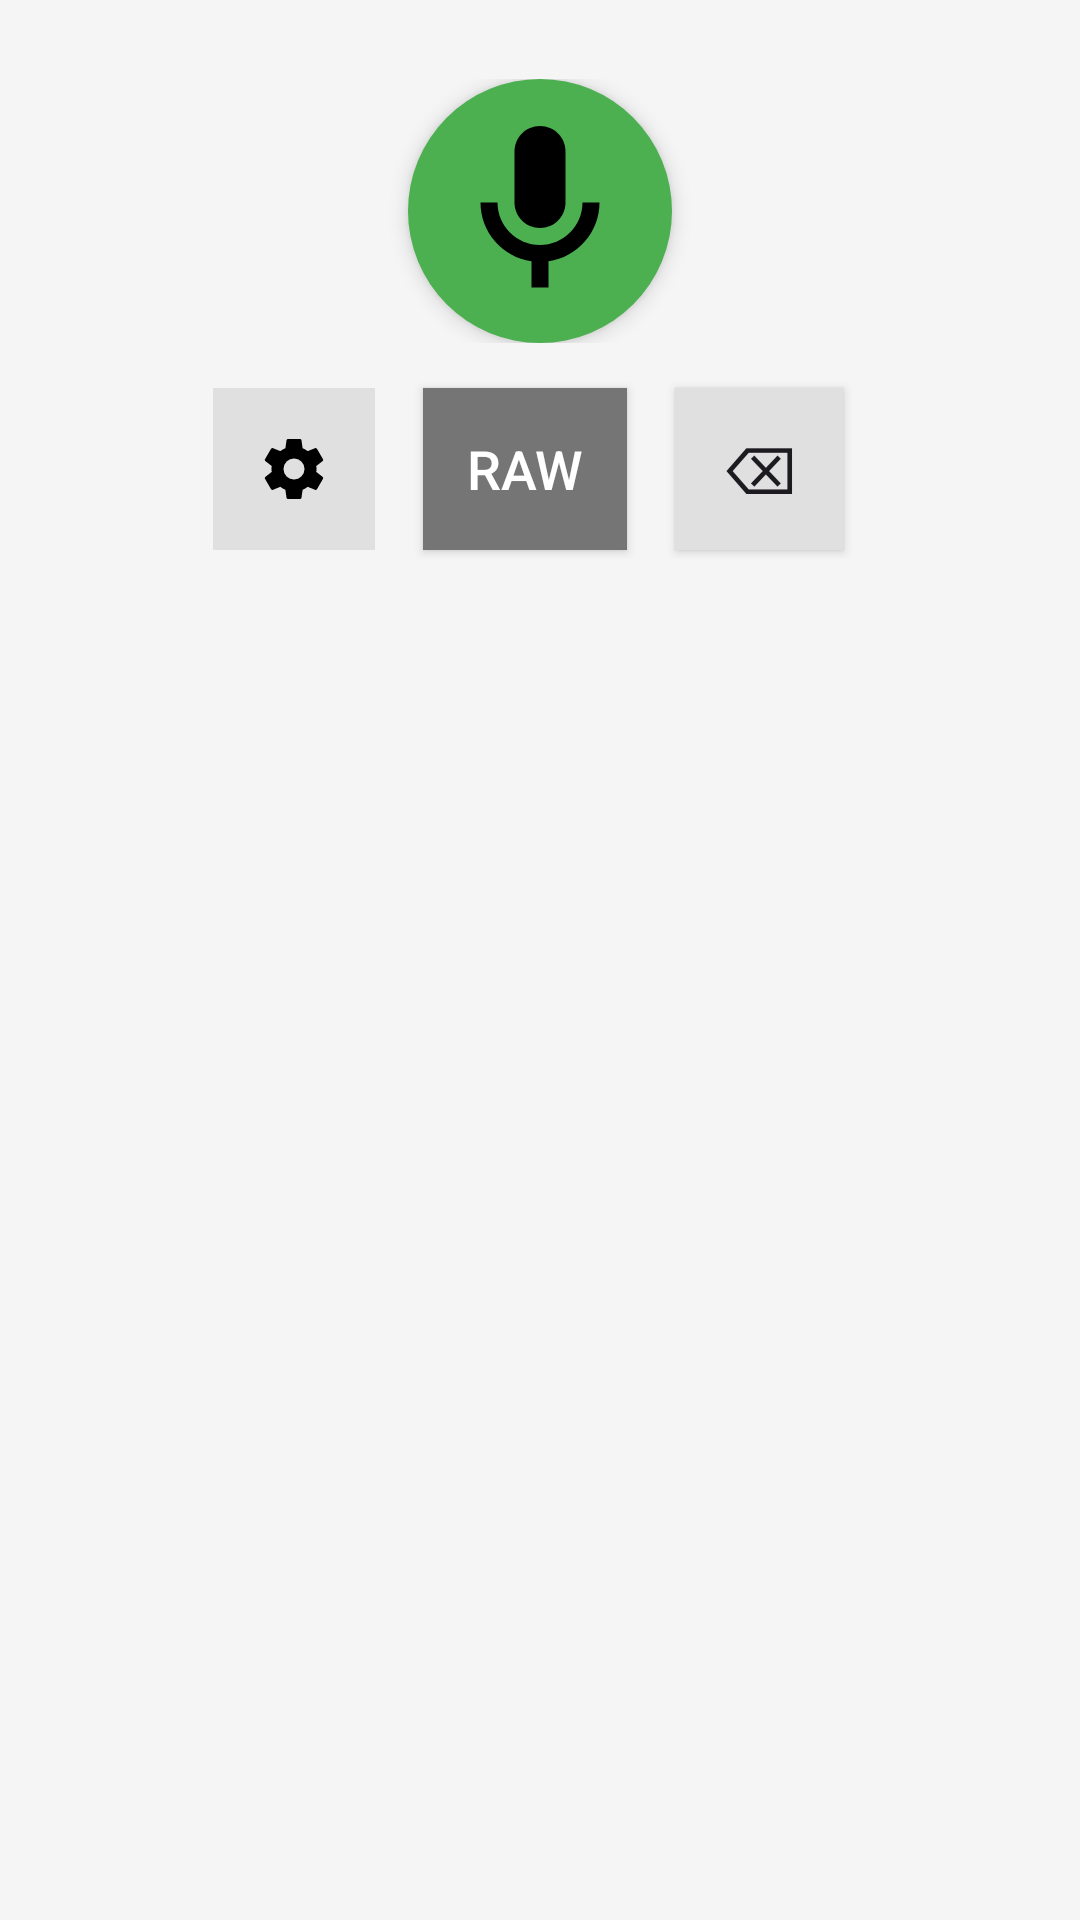

Here is an Android app screen rendered from its layout file. Give the layout XML and the strings, colors and styles it references.
<!-- AndroidManifest.xml: application theme Theme.Voiceboard -->
<!-- res/layout/keyboard_view.xml -->
<?xml version="1.0" encoding="utf-8"?>
<LinearLayout 
    xmlns:android="http://schemas.android.com/apk/res/android"
    android:layout_width="match_parent"
    android:layout_height="wrap_content"
    android:orientation="vertical"
    android:background="#F5F5F5"
    android:padding="8dp">

    
    <TextView
        android:id="@+id/previewText"
        android:layout_width="match_parent"
        android:layout_height="60dp"
        android:visibility="invisible"
        android:gravity="center"
        android:maxLines="2"
        android:ellipsize="end"
        android:textSize="18sp"
        android:textColor="#333333"
        android:background="#FFFFFF"
        android:padding="8dp"
        android:layout_marginBottom="8dp" />

    
    <FrameLayout
        android:layout_width="match_parent"
        android:layout_height="wrap_content"
        android:layout_marginTop="-50dp"
        android:layout_marginBottom="12dp">
        
        <ImageButton
            android:id="@+id/micButton"
            android:layout_width="88dp"
            android:layout_height="88dp"
            android:src="@drawable/ic_mic_2d"
            android:contentDescription="Microphone"
            android:background="@drawable/mic_button_ripple"
            android:padding="10dp"
            android:scaleType="fitCenter"
            android:elevation="4dp"
            android:layout_gravity="center" />
            
    </FrameLayout>

    
    <LinearLayout
        android:layout_width="match_parent"
        android:layout_height="60dp"
        android:orientation="horizontal"
        android:gravity="center">

        
        <ImageButton
            android:id="@+id/settingsButton"
            android:layout_width="54dp"
            android:layout_height="54dp"
            android:src="@drawable/ic_settings"
            android:contentDescription="Settings"
            android:background="#E0E0E0"
            android:padding="12dp"
            android:scaleType="centerInside"
            android:layout_marginEnd="16dp" />

        
        <Button
            android:id="@+id/modeToggleButton"
            android:layout_width="68dp"
            android:layout_height="54dp"
            android:text="Raw"
            android:textSize="18sp"
            android:textColor="#FFFFFF"
            android:contentDescription="Toggle mode"
            android:background="#757575"
            android:layout_marginEnd="16dp" />

        
        <Button
            android:id="@+id/backspaceButton"
            android:layout_width="56dp"
            android:layout_height="54dp"
            android:text="⌫"
            android:textSize="22sp"
            android:contentDescription="Backspace"
            android:background="#E0E0E0"
            android:layout_marginEnd="8dp" />

    </LinearLayout>

    
    <TextView
        android:id="@+id/statusText"
        android:layout_width="match_parent"
        android:layout_height="wrap_content"
        android:gravity="center"
        android:textSize="14sp"
        android:textColor="#666666"
        android:minHeight="20dp"
        android:layout_marginTop="4dp" />

</LinearLayout>
<!-- resources referenced by this layout -->
<resources>
  <!-- drawable ic_mic_2d (drawable) -->
  <?xml version="1.0" encoding="utf-8"?>
  <vector xmlns:android="http://schemas.android.com/apk/res/android"
      android:width="32dp"
      android:height="32dp"
      android:viewportWidth="24"
      android:viewportHeight="24">
      <path
          android:fillColor="#000000"
          android:pathData="M12,14c1.66,0 3,-1.34 3,-3V5c0,-1.66 -1.34,-3 -3,-3S9,3.34 9,5v6C9,12.66 10.34,14 12,14z"/>
      <path
          android:fillColor="#000000"
          android:pathData="M17,11c0,2.76 -2.24,5 -5,5s-5,-2.24 -5,-5H5c0,3.53 2.61,6.43 6,6.92V21h2v-3.08c3.39,-0.49 6,-3.39 6,-6.92H17z"/>
  </vector>
  <!-- drawable ic_settings (drawable) -->
  <?xml version="1.0" encoding="utf-8"?>
  <vector xmlns:android="http://schemas.android.com/apk/res/android"
      android:width="24dp"
      android:height="24dp"
      android:viewportWidth="24"
      android:viewportHeight="24">
      <path
          android:fillColor="#000000"
          android:pathData="M12,15.5A3.5,3.5 0 0,1 8.5,12A3.5,3.5 0 0,1 12,8.5A3.5,3.5 0 0,1 15.5,12A3.5,3.5 0 0,1 12,15.5M19.43,12.97C19.47,12.65 19.5,12.33 19.5,12C19.5,11.67 19.47,11.34 19.43,11L21.54,9.37C21.73,9.22 21.78,8.95 21.66,8.73L19.66,5.27C19.54,5.05 19.27,4.96 19.05,5.05L16.56,6.05C16.04,5.66 15.5,5.32 14.87,5.07L14.5,2.42C14.46,2.18 14.25,2 14,2H10C9.75,2 9.54,2.18 9.5,2.42L9.13,5.07C8.5,5.32 7.96,5.66 7.44,6.05L4.95,5.05C4.73,4.96 4.46,5.05 4.34,5.27L2.34,8.73C2.21,8.95 2.27,9.22 2.46,9.37L4.57,11C4.53,11.34 4.5,11.67 4.5,12C4.5,12.33 4.53,12.65 4.57,12.97L2.46,14.63C2.27,14.78 2.21,15.05 2.34,15.27L4.34,18.73C4.46,18.95 4.73,19.03 4.95,18.95L7.44,17.94C7.96,18.34 8.5,18.68 9.13,18.93L9.5,21.58C9.54,21.82 9.75,22 10,22H14C14.25,22 14.46,21.82 14.5,21.58L14.87,18.93C15.5,18.68 16.04,18.34 16.56,17.94L19.05,18.95C19.27,19.03 19.54,18.95 19.66,18.73L21.66,15.27C21.78,15.05 21.73,14.78 21.54,14.63L19.43,12.97Z"/>
  </vector>
  <!-- drawable mic_button_ripple (drawable) -->
  <?xml version="1.0" encoding="utf-8"?>
  <ripple xmlns:android="http://schemas.android.com/apk/res/android"
      android:color="#FFFFFF">
      <item>
          <shape android:shape="oval">
              <solid android:color="#4CAF50" />
          </shape>
      </item>
  </ripple>
  <style name="Theme.Voiceboard" parent="Theme.Material3.DayNight.NoActionBar">
          <item name="colorPrimary">@color/primary</item>
          <item name="colorPrimaryDark">@color/primary_dark</item>
          <item name="colorAccent">@color/accent</item>
      </style>
  <color name="primary">#FF4CAF50</color>
  <color name="primary_dark">#FF388E3C</color>
  <color name="accent">#FF81C784</color>
</resources>
